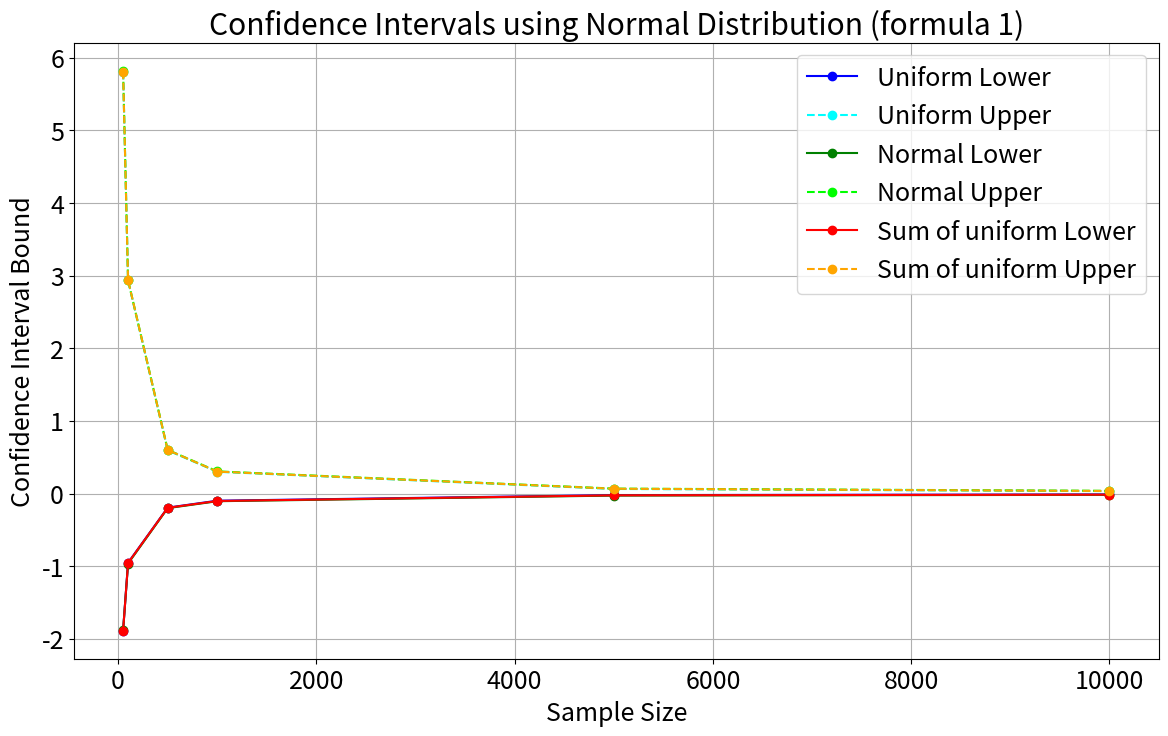
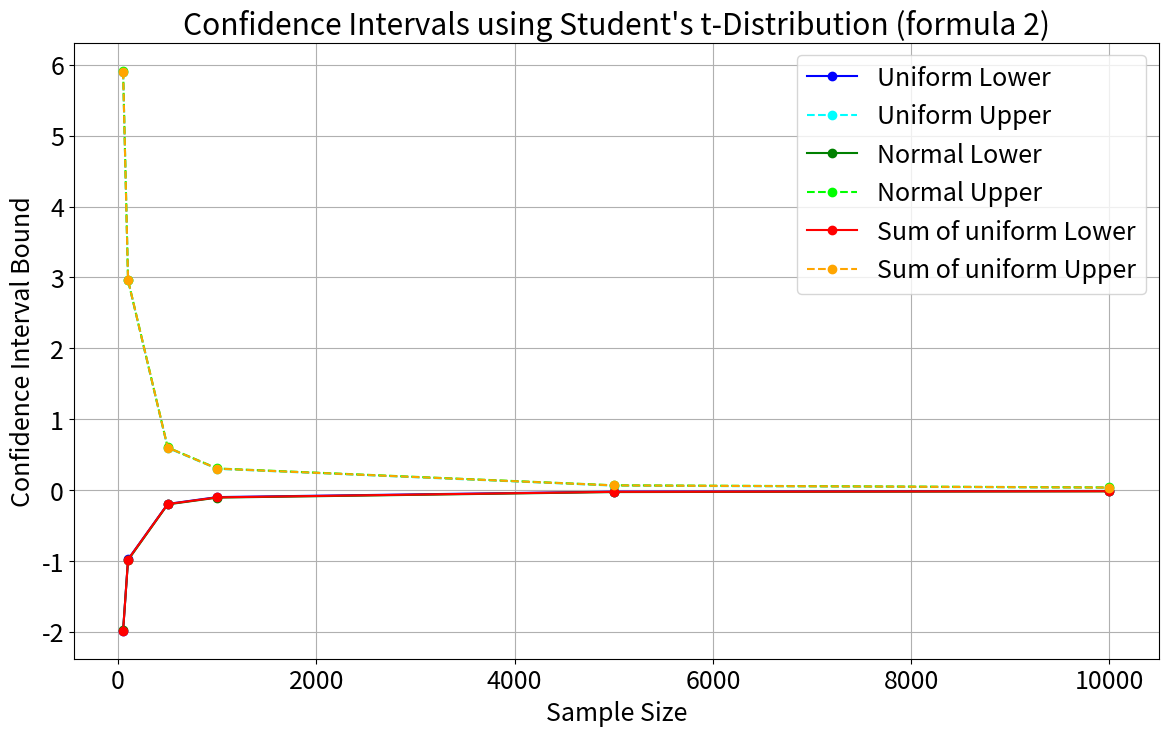
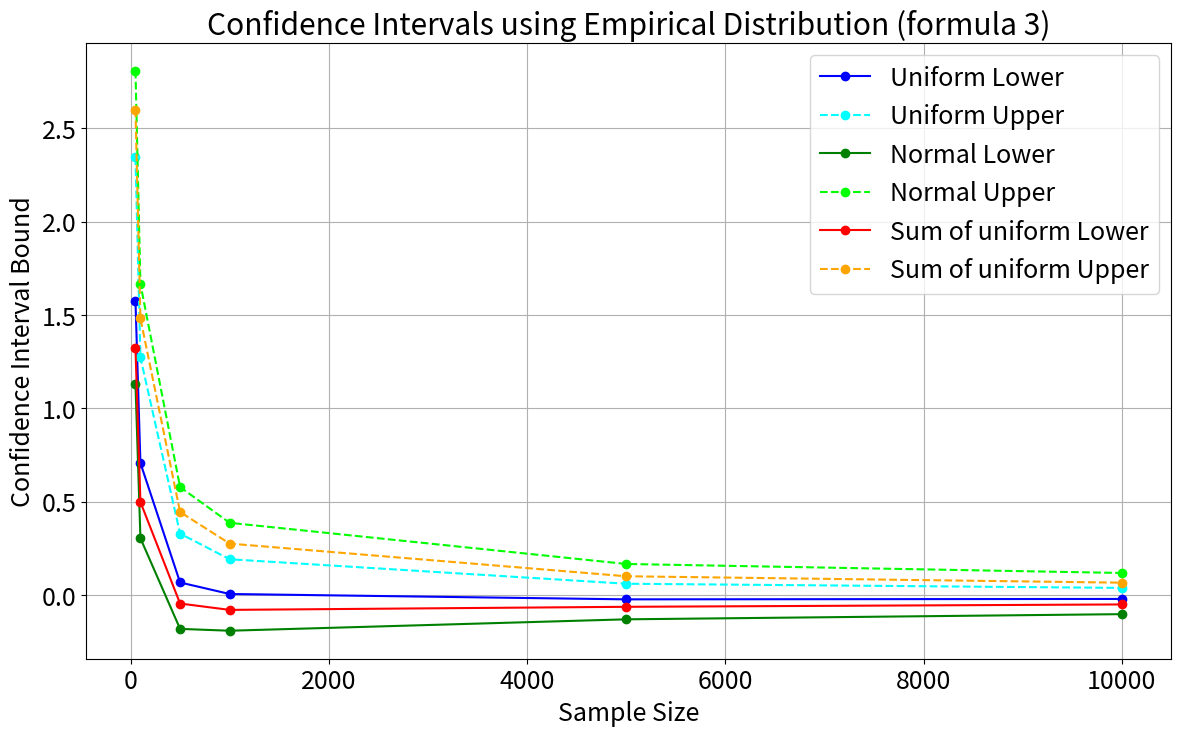

Here is the Python script that generated these plots, in order:
import numpy as np
import matplotlib.pyplot as plt
from scipy.stats import norm, t

plt.rcParams.update({'font.size': 18})


# Генераторы выборок
def generate_uniform_minus1_1(N):
    return np.random.uniform(-1, 1, N)


def generate_normal(N):
    return np.random.normal(0, 1, N)


def generate_sum_2_uniform_minus1_1(N):
    return np.random.uniform(-1, 1, N) + np.random.uniform(-1, 1, N)


# Формула (1) для вычисления доверительных интервалов с использованием нормального распределения
def confidence_interval(sample, confidence=0.95):
    n = len(sample)  # Размер выборки
    sample_mean = np.mean(sample)  # Среднее значение выборки
    sample_variance = np.var(sample, ddof=1)  # Выборочная дисперсия

    # Квантиль для стандартного нормального распределения
    z_score = norm.ppf((1 + confidence) / 2)

    # Вычисление границ доверительного интервала
    margin_of_error = z_score * (np.sqrt(sample_variance) / np.sqrt(n))  # Погрешность
    lower_bound = sample_mean - margin_of_error  # Нижняя граница интервала
    upper_bound = sample_mean + margin_of_error  # Верхняя граница интервала
    return lower_bound, upper_bound


# Формула (2) для вычисления доверительных интервалов с использованием распределения Стьюдента
def confidence_interval_student(sample, confidence=0.95):
    n = len(sample)  # Размер выборки
    sample_mean = np.mean(sample)  # Среднее значение выборки
    sample_std = np.std(sample, ddof=1)  # Стандартное отклонение выборки

    # Квантиль для распределения Стьюдента с n-1 степенями свободы
    t_score = t.ppf((1 + confidence) / 2, n - 1)

    # Вычисление границ доверительного интервала
    margin_of_error = t_score * (sample_std / np.sqrt(n))  # Погрешность
    lower_bound = sample_mean - margin_of_error  # Нижняя граница интервала
    upper_bound = sample_mean + margin_of_error  # Верхняя граница интервала
    return lower_bound, upper_bound


# Формула (3) для вычисления доверительных интервалов на основе эмпирического распределения
def confidence_interval_empirical(sample, confidence=0.95):
    sorted_sample = np.sort(sample)
    a = sorted_sample[1]  # Второе минимальное значение в выборке
    b = sorted_sample[-2]  # Второе максимальное значение в выборке

    n = len(sample)  # Размер выборки
    sample_mean = np.mean(sample)  # Среднее значение выборки

    # Эмпирическая формула для вычисления погрешности
    D = np.sqrt(-np.log((1 - confidence) / 4) / (2 * n)) - 1 / (6 * n)
    margin_of_error = (b - a) * D  # Погрешность

    # Вычисление границ доверительного интервала
    lower_bound = sample_mean - margin_of_error  # Нижняя граница интервала
    upper_bound = sample_mean + margin_of_error  # Верхняя граница интервала
    return lower_bound, upper_bound


# Параметры задачи
n_values = [50, 100, 500, 1000, 5000, 10000]
n_trials = 1000
p = 0.95

# Для хранения результатов
generators = {
    'Uniform': generate_uniform_minus1_1,
    'Normal': generate_normal,
    'Sum of uniform': generate_sum_2_uniform_minus1_1
}

colors = {
    'Uniform_lower': 'blue',
    'Uniform_upper': 'cyan',
    'Normal_lower': 'green',
    'Normal_upper': 'lime',
    'Sum of uniform_lower': 'red',
    'Sum of uniform_upper': 'orange'
}

true_means = {
    'Uniform': 0,
    'Normal': 0,
    'Sum of uniform': 0
}

intervals_formula_1 = {gen: [] for gen in generators}
intervals_formula_2 = {gen: [] for gen in generators}
intervals_formula_3 = {gen: [] for gen in generators}

# Для каждого генератора выборок (равномерного, нормального и суммы двух равномерных)
for gen_name, gen_func in generators.items():
    # Истинное среднее значение для текущего распределения
    true_mean = true_means[gen_name]

    # Для каждого значения размера выборки
    for N in n_values:
        # Списки для хранения нижних и верхних границ доверительных интервалов для каждой из трех формул
        lower_bounds_1 = []
        upper_bounds_1 = []
        lower_bounds_2 = []
        upper_bounds_2 = []
        lower_bounds_3 = []
        upper_bounds_3 = []

        # Проведение нескольких экспериментов для получения статистически значимых результатов
        for _ in range(n_trials):
            # Генерация выборки заданного размера N
            sample = gen_func(N)
            # Добавление выброса 100 в выборку
            sample_with_outlier = np.append(sample, 100)

            # Вычисление доверительных интервалов для выборки с выбросом по трем различным методам
            lb1, ub1 = confidence_interval(sample_with_outlier, p)
            lb2, ub2 = confidence_interval_student(sample_with_outlier, p)
            lb3, ub3 = confidence_interval_empirical(sample_with_outlier, p)

            # Сохранение нижних и верхних границ для каждого метода
            lower_bounds_1.append(lb1)
            upper_bounds_1.append(ub1)
            lower_bounds_2.append(lb2)
            upper_bounds_2.append(ub2)
            lower_bounds_3.append(lb3)
            upper_bounds_3.append(ub3)

        # Средние значения нижних и верхних границ доверительных интервалов для текущего размера выборки
        intervals_formula_1[gen_name].append((np.mean(lower_bounds_1), np.mean(upper_bounds_1)))
        intervals_formula_2[gen_name].append((np.mean(lower_bounds_2), np.mean(upper_bounds_2)))
        intervals_formula_3[gen_name].append((np.mean(lower_bounds_3), np.mean(upper_bounds_3)))


# Функция для построения графиков
def plot_intervals(n_values, intervals_dict, title):
    plt.figure(figsize=(14, 8))

    for gen_name in intervals_dict:
        lower_bounds, upper_bounds = zip(*intervals_dict[gen_name])
        plt.plot(n_values, lower_bounds, label=f'{gen_name} Lower', color=colors[f'{gen_name}_lower'], linestyle='-',
                 marker='o')
        plt.plot(n_values, upper_bounds, label=f'{gen_name} Upper', color=colors[f'{gen_name}_upper'], linestyle='--',
                 marker='o')

    plt.xlabel('Sample Size')
    plt.ylabel('Confidence Interval Bound')
    plt.title(title)
    plt.legend()
    plt.grid(True)
    plt.show()


# Построение графиков
plot_intervals(n_values, intervals_formula_1, 'Confidence Intervals using Normal Distribution (formula 1)')
plot_intervals(n_values, intervals_formula_2, 'Confidence Intervals using Student\'s t-Distribution (formula 2)')
plot_intervals(n_values, intervals_formula_3, 'Confidence Intervals using Empirical Distribution (formula 3)')
